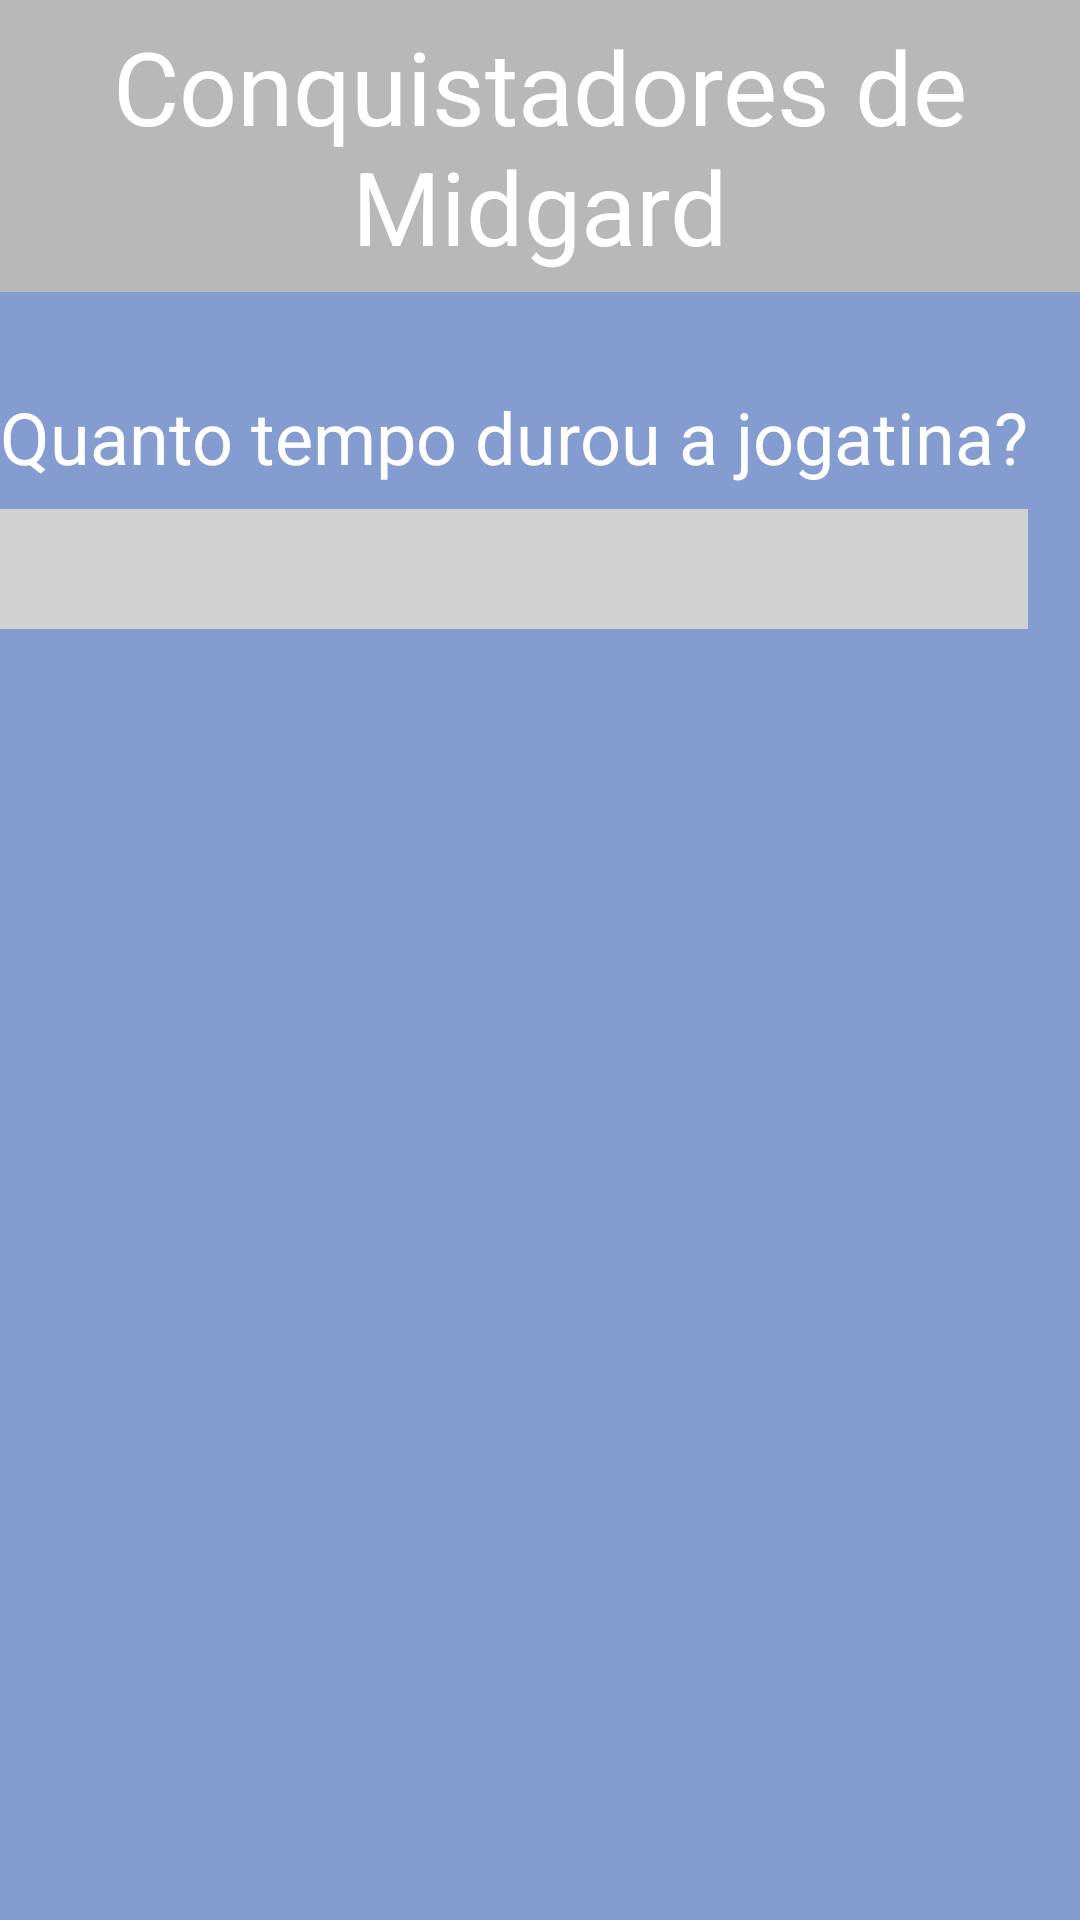

The Android layout XML behind this screen, and the referenced resources:
<!-- AndroidManifest.xml: activity theme Theme.AppCompat.DayNight.NoActionBar -->
<!-- res/layout/activity_metricas.xml -->
<?xml version="1.0" encoding="utf-8"?>
<androidx.constraintlayout.widget.ConstraintLayout xmlns:android="http://schemas.android.com/apk/res/android"
    xmlns:app="http://schemas.android.com/apk/res-auto"
    xmlns:tools="http://schemas.android.com/tools"
    android:layout_width="match_parent"
    android:layout_height="match_parent"
    android:background="@color/main_purple"
    tools:context=".presentation.jogo.metricas.MetricasActivity">

    <TextView
        android:id="@+id/avaliacao_titulo_jogo"
        android:layout_width="0dp"
        android:layout_height="wrap_content"
        android:background="#B8B8B8"
        android:paddingTop="6dp"
        android:paddingBottom="6dp"
        android:text="Conquistadores de Midgard"
        android:textAlignment="center"
        android:textColor="#FFFFFF"
        android:textSize="34sp"
        app:layout_constraintEnd_toEndOf="parent"
        app:layout_constraintHorizontal_bias="0.0"
        app:layout_constraintStart_toStartOf="parent"
        app:layout_constraintTop_toTopOf="parent" />

    <TextView
        android:id="@+id/txtTempoJogatina"
        android:layout_width="wrap_content"
        android:layout_height="wrap_content"
        android:layout_marginTop="32dp"
        android:text="Quanto tempo durou a jogatina?"
        android:textColor="#FFFFFF"
        android:textSize="24sp"
        app:layout_constraintTop_toBottomOf="@+id/avaliacao_titulo_jogo"
        tools:layout_editor_absoluteX="34dp" />

    <EditText
        android:id="@+id/tempoJogatina"
        android:layout_width="0dp"
        android:layout_height="40dp"
        android:layout_marginTop="8dp"
        android:background="#D1D1D1"
        android:textAlignment="center"
        android:textColor="#FFFFFF"
        app:layout_constraintEnd_toEndOf="@+id/txtTempoJogatina"
        app:layout_constraintStart_toStartOf="@+id/txtTempoJogatina"
        app:layout_constraintTop_toBottomOf="@+id/txtTempoJogatina" />



</androidx.constraintlayout.widget.ConstraintLayout>
<!-- resources referenced by this layout -->
<resources>
  <color name="main_purple">#849CCF</color>
</resources>
